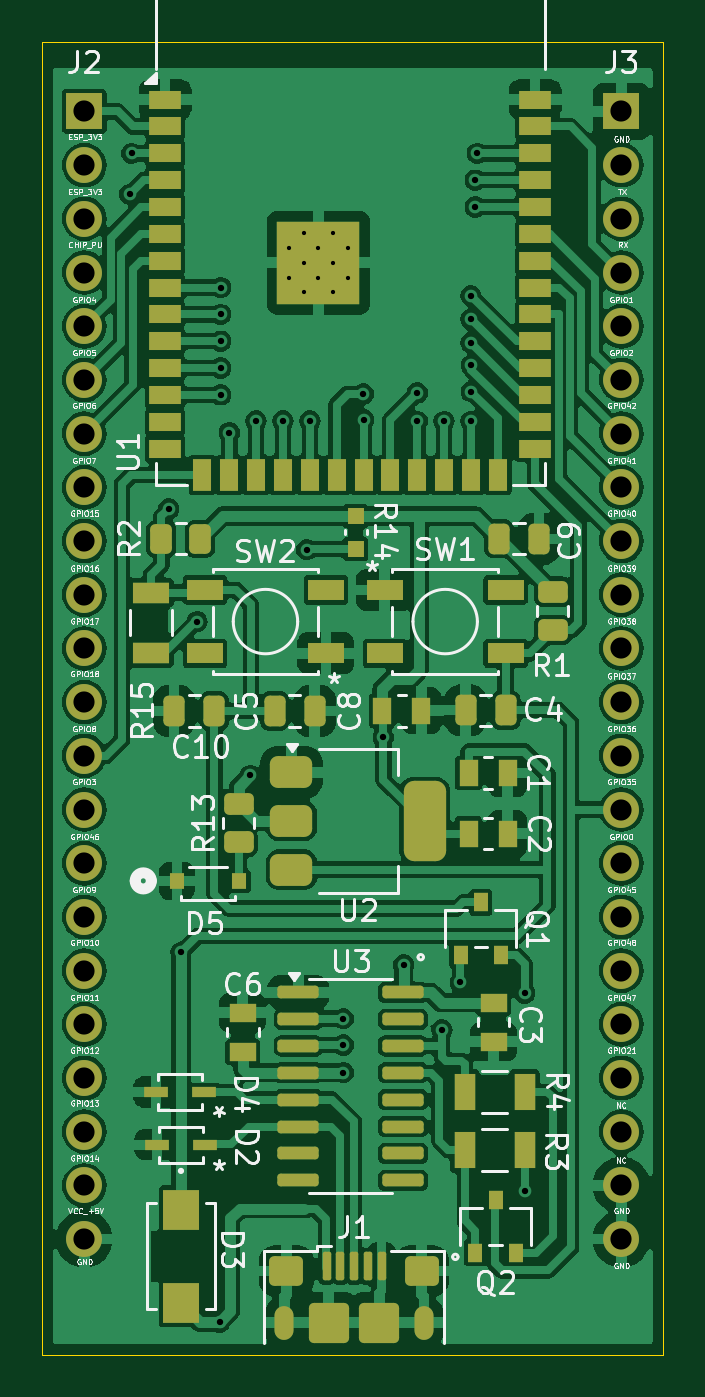
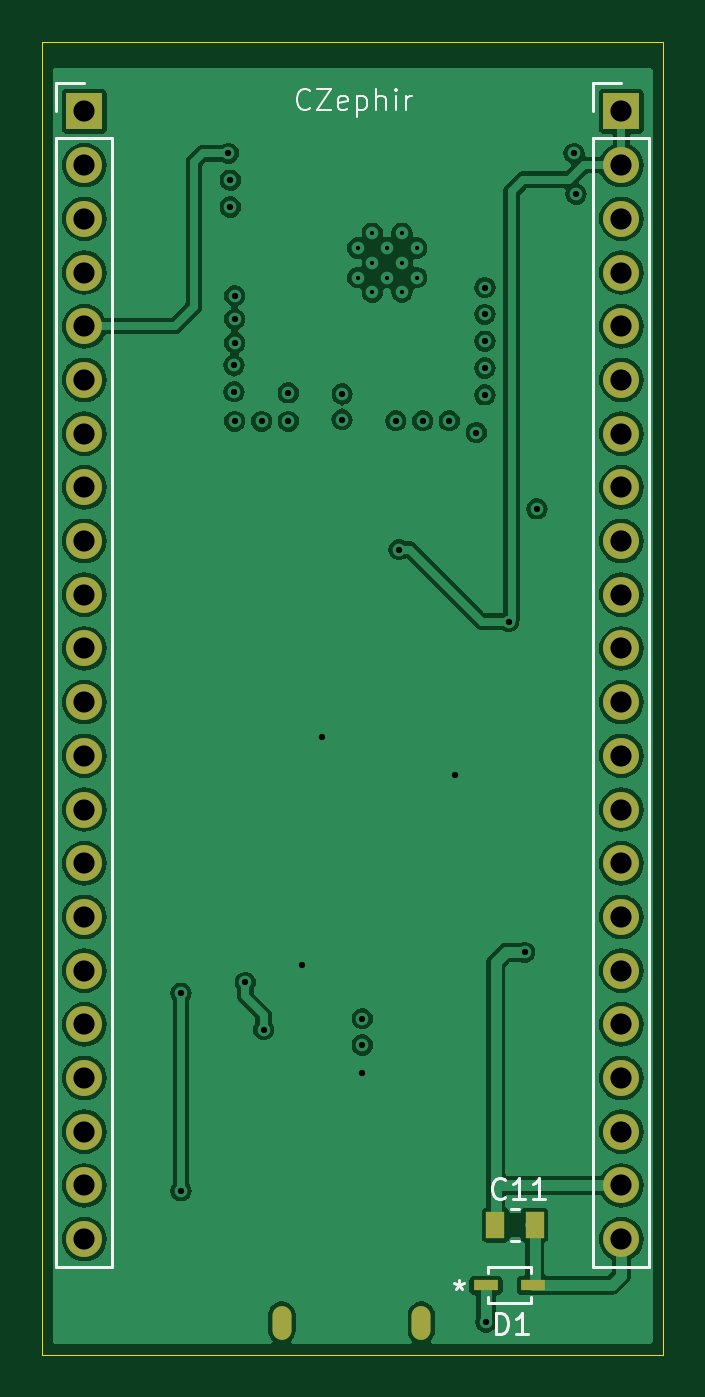
Circuit board: 13 layer files. Board 29.4 x 62.1 mm.
- bottom_copper: pcb1-B_Cu.gbr (107908 bytes)
- bottom_mask: pcb1-B_Mask.gbr (1963 bytes)
- paste: pcb1-B_Paste.gbr (648 bytes)
- bottom_silk: pcb1-B_Silkscreen.gbr (6950 bytes)
- outline: pcb1-Edge_Cuts.gbr (599 bytes)
- top_copper: pcb1-F_Cu.gbr (214483 bytes)
- top_mask: pcb1-F_Mask.gbr (7800 bytes)
- paste: pcb1-F_Paste.gbr (6456 bytes)
- top_silk: pcb1-F_Silkscreen.gbr (164399 bytes)
- inner_copper: pcb1-In1_Cu.gbr (7510 bytes)
- inner_copper: pcb1-In2_Cu.gbr (6929 bytes)
- drill: pcb1-NPTH.drl (265 bytes)
- drill: pcb1-PTH.drl (1792 bytes)

=== bottom_copper: pcb1-B_Cu.gbr (107908 bytes, source omitted) ===
=== bottom_mask: pcb1-B_Mask.gbr ===
%TF.GenerationSoftware,KiCad,Pcbnew,8.0.8*%
%TF.CreationDate,2025-02-25T12:41:36-05:00*%
%TF.ProjectId,pcb1,70636231-2e6b-4696-9361-645f70636258,rev?*%
%TF.SameCoordinates,Original*%
%TF.FileFunction,Soldermask,Bot*%
%TF.FilePolarity,Negative*%
%FSLAX46Y46*%
G04 Gerber Fmt 4.6, Leading zero omitted, Abs format (unit mm)*
G04 Created by KiCad (PCBNEW 8.0.8) date 2025-02-25 12:41:36*
%MOMM*%
%LPD*%
G01*
G04 APERTURE LIST*
%ADD10O,0.900000X1.600000*%
%ADD11R,1.168400X0.482600*%
%ADD12R,1.700000X1.700000*%
%ADD13O,1.700000X1.700000*%
%ADD14R,0.863600X1.244600*%
G04 APERTURE END LIST*
D10*
%TO.C,J1*%
X111060000Y-97930000D03*
X117660000Y-97930000D03*
%TD*%
D11*
%TO.C,D1*%
X108000800Y-96164400D03*
X105765600Y-96164400D03*
%TD*%
D12*
%TO.C,J3*%
X127000000Y-40640000D03*
D13*
X127000000Y-43180000D03*
X127000000Y-45720000D03*
X127000000Y-48260000D03*
X127000000Y-50800000D03*
X127000000Y-53340000D03*
X127000000Y-55880000D03*
X127000000Y-58420000D03*
X127000000Y-60960000D03*
X127000000Y-63500000D03*
X127000000Y-66040000D03*
X127000000Y-68580000D03*
X127000000Y-71120000D03*
X127000000Y-73660000D03*
X127000000Y-76200000D03*
X127000000Y-78740000D03*
X127000000Y-81280000D03*
X127000000Y-83820000D03*
X127000000Y-86360000D03*
X127000000Y-88900000D03*
X127000000Y-91440000D03*
X127000000Y-93980000D03*
%TD*%
D12*
%TO.C,J2*%
X101600000Y-40640000D03*
D13*
X101600000Y-43180000D03*
X101600000Y-45720000D03*
X101600000Y-48260000D03*
X101600000Y-50800000D03*
X101600000Y-53340000D03*
X101600000Y-55880000D03*
X101600000Y-58420000D03*
X101600000Y-60960000D03*
X101600000Y-63500000D03*
X101600000Y-66040000D03*
X101600000Y-68580000D03*
X101600000Y-71120000D03*
X101600000Y-73660000D03*
X101600000Y-76200000D03*
X101600000Y-78740000D03*
X101600000Y-81280000D03*
X101600000Y-83820000D03*
X101600000Y-86360000D03*
X101600000Y-88900000D03*
X101600000Y-91440000D03*
X101600000Y-93980000D03*
%TD*%
D14*
%TO.C,C11*%
X107556300Y-93319600D03*
X105702100Y-93319600D03*
%TD*%
M02*

=== paste: pcb1-B_Paste.gbr ===
%TF.GenerationSoftware,KiCad,Pcbnew,8.0.8*%
%TF.CreationDate,2025-02-25T12:41:36-05:00*%
%TF.ProjectId,pcb1,70636231-2e6b-4696-9361-645f70636258,rev?*%
%TF.SameCoordinates,Original*%
%TF.FileFunction,Paste,Bot*%
%TF.FilePolarity,Positive*%
%FSLAX46Y46*%
G04 Gerber Fmt 4.6, Leading zero omitted, Abs format (unit mm)*
G04 Created by KiCad (PCBNEW 8.0.8) date 2025-02-25 12:41:36*
%MOMM*%
%LPD*%
G01*
G04 APERTURE LIST*
%ADD10R,1.168400X0.482600*%
%ADD11R,0.863600X1.244600*%
G04 APERTURE END LIST*
D10*
%TO.C,D1*%
X108000800Y-96164400D03*
X105765600Y-96164400D03*
%TD*%
D11*
%TO.C,C11*%
X107556300Y-93319600D03*
X105702100Y-93319600D03*
%TD*%
M02*

=== bottom_silk: pcb1-B_Silkscreen.gbr ===
%TF.GenerationSoftware,KiCad,Pcbnew,8.0.8*%
%TF.CreationDate,2025-02-25T12:41:36-05:00*%
%TF.ProjectId,pcb1,70636231-2e6b-4696-9361-645f70636258,rev?*%
%TF.SameCoordinates,Original*%
%TF.FileFunction,Legend,Bot*%
%TF.FilePolarity,Positive*%
%FSLAX46Y46*%
G04 Gerber Fmt 4.6, Leading zero omitted, Abs format (unit mm)*
G04 Created by KiCad (PCBNEW 8.0.8) date 2025-02-25 12:41:36*
%MOMM*%
%LPD*%
G01*
G04 APERTURE LIST*
%ADD10C,0.100000*%
%ADD11C,0.150000*%
%ADD12C,0.152400*%
%ADD13C,0.120000*%
G04 APERTURE END LIST*
D10*
X116324687Y-40477180D02*
X116372306Y-40524800D01*
X116372306Y-40524800D02*
X116515163Y-40572419D01*
X116515163Y-40572419D02*
X116610401Y-40572419D01*
X116610401Y-40572419D02*
X116753258Y-40524800D01*
X116753258Y-40524800D02*
X116848496Y-40429561D01*
X116848496Y-40429561D02*
X116896115Y-40334323D01*
X116896115Y-40334323D02*
X116943734Y-40143847D01*
X116943734Y-40143847D02*
X116943734Y-40000990D01*
X116943734Y-40000990D02*
X116896115Y-39810514D01*
X116896115Y-39810514D02*
X116848496Y-39715276D01*
X116848496Y-39715276D02*
X116753258Y-39620038D01*
X116753258Y-39620038D02*
X116610401Y-39572419D01*
X116610401Y-39572419D02*
X116515163Y-39572419D01*
X116515163Y-39572419D02*
X116372306Y-39620038D01*
X116372306Y-39620038D02*
X116324687Y-39667657D01*
X115991353Y-39572419D02*
X115324687Y-39572419D01*
X115324687Y-39572419D02*
X115991353Y-40572419D01*
X115991353Y-40572419D02*
X115324687Y-40572419D01*
X114562782Y-40524800D02*
X114658020Y-40572419D01*
X114658020Y-40572419D02*
X114848496Y-40572419D01*
X114848496Y-40572419D02*
X114943734Y-40524800D01*
X114943734Y-40524800D02*
X114991353Y-40429561D01*
X114991353Y-40429561D02*
X114991353Y-40048609D01*
X114991353Y-40048609D02*
X114943734Y-39953371D01*
X114943734Y-39953371D02*
X114848496Y-39905752D01*
X114848496Y-39905752D02*
X114658020Y-39905752D01*
X114658020Y-39905752D02*
X114562782Y-39953371D01*
X114562782Y-39953371D02*
X114515163Y-40048609D01*
X114515163Y-40048609D02*
X114515163Y-40143847D01*
X114515163Y-40143847D02*
X114991353Y-40239085D01*
X114086591Y-39905752D02*
X114086591Y-40905752D01*
X114086591Y-39953371D02*
X113991353Y-39905752D01*
X113991353Y-39905752D02*
X113800877Y-39905752D01*
X113800877Y-39905752D02*
X113705639Y-39953371D01*
X113705639Y-39953371D02*
X113658020Y-40000990D01*
X113658020Y-40000990D02*
X113610401Y-40096228D01*
X113610401Y-40096228D02*
X113610401Y-40381942D01*
X113610401Y-40381942D02*
X113658020Y-40477180D01*
X113658020Y-40477180D02*
X113705639Y-40524800D01*
X113705639Y-40524800D02*
X113800877Y-40572419D01*
X113800877Y-40572419D02*
X113991353Y-40572419D01*
X113991353Y-40572419D02*
X114086591Y-40524800D01*
X113181829Y-40572419D02*
X113181829Y-39572419D01*
X112753258Y-40572419D02*
X112753258Y-40048609D01*
X112753258Y-40048609D02*
X112800877Y-39953371D01*
X112800877Y-39953371D02*
X112896115Y-39905752D01*
X112896115Y-39905752D02*
X113038972Y-39905752D01*
X113038972Y-39905752D02*
X113134210Y-39953371D01*
X113134210Y-39953371D02*
X113181829Y-40000990D01*
X112277067Y-40572419D02*
X112277067Y-39905752D01*
X112277067Y-39572419D02*
X112324686Y-39620038D01*
X112324686Y-39620038D02*
X112277067Y-39667657D01*
X112277067Y-39667657D02*
X112229448Y-39620038D01*
X112229448Y-39620038D02*
X112277067Y-39572419D01*
X112277067Y-39572419D02*
X112277067Y-39667657D01*
X111800877Y-40572419D02*
X111800877Y-39905752D01*
X111800877Y-40096228D02*
X111753258Y-40000990D01*
X111753258Y-40000990D02*
X111705639Y-39953371D01*
X111705639Y-39953371D02*
X111610401Y-39905752D01*
X111610401Y-39905752D02*
X111515163Y-39905752D01*
D11*
X107538094Y-98454819D02*
X107538094Y-97454819D01*
X107538094Y-97454819D02*
X107299999Y-97454819D01*
X107299999Y-97454819D02*
X107157142Y-97502438D01*
X107157142Y-97502438D02*
X107061904Y-97597676D01*
X107061904Y-97597676D02*
X107014285Y-97692914D01*
X107014285Y-97692914D02*
X106966666Y-97883390D01*
X106966666Y-97883390D02*
X106966666Y-98026247D01*
X106966666Y-98026247D02*
X107014285Y-98216723D01*
X107014285Y-98216723D02*
X107061904Y-98311961D01*
X107061904Y-98311961D02*
X107157142Y-98407200D01*
X107157142Y-98407200D02*
X107299999Y-98454819D01*
X107299999Y-98454819D02*
X107538094Y-98454819D01*
X106014285Y-98454819D02*
X106585713Y-98454819D01*
X106299999Y-98454819D02*
X106299999Y-97454819D01*
X106299999Y-97454819D02*
X106395237Y-97597676D01*
X106395237Y-97597676D02*
X106490475Y-97692914D01*
X106490475Y-97692914D02*
X106585713Y-97740533D01*
X109279999Y-95924819D02*
X109279999Y-96162914D01*
X109518094Y-96067676D02*
X109279999Y-96162914D01*
X109279999Y-96162914D02*
X109041904Y-96067676D01*
X109422856Y-96353390D02*
X109279999Y-96162914D01*
X109279999Y-96162914D02*
X109137142Y-96353390D01*
X107119657Y-92002780D02*
X107167276Y-92050400D01*
X107167276Y-92050400D02*
X107310133Y-92098019D01*
X107310133Y-92098019D02*
X107405371Y-92098019D01*
X107405371Y-92098019D02*
X107548228Y-92050400D01*
X107548228Y-92050400D02*
X107643466Y-91955161D01*
X107643466Y-91955161D02*
X107691085Y-91859923D01*
X107691085Y-91859923D02*
X107738704Y-91669447D01*
X107738704Y-91669447D02*
X107738704Y-91526590D01*
X107738704Y-91526590D02*
X107691085Y-91336114D01*
X107691085Y-91336114D02*
X107643466Y-91240876D01*
X107643466Y-91240876D02*
X107548228Y-91145638D01*
X107548228Y-91145638D02*
X107405371Y-91098019D01*
X107405371Y-91098019D02*
X107310133Y-91098019D01*
X107310133Y-91098019D02*
X107167276Y-91145638D01*
X107167276Y-91145638D02*
X107119657Y-91193257D01*
X106167276Y-92098019D02*
X106738704Y-92098019D01*
X106452990Y-92098019D02*
X106452990Y-91098019D01*
X106452990Y-91098019D02*
X106548228Y-91240876D01*
X106548228Y-91240876D02*
X106643466Y-91336114D01*
X106643466Y-91336114D02*
X106738704Y-91383733D01*
X105214895Y-92098019D02*
X105786323Y-92098019D01*
X105500609Y-92098019D02*
X105500609Y-91098019D01*
X105500609Y-91098019D02*
X105595847Y-91240876D01*
X105595847Y-91240876D02*
X105691085Y-91336114D01*
X105691085Y-91336114D02*
X105786323Y-91383733D01*
D12*
%TO.C,D1*%
X105854500Y-95313500D02*
X105854500Y-95590360D01*
X105854500Y-96738440D02*
X105854500Y-97015300D01*
X105854500Y-97015300D02*
X107911900Y-97015300D01*
X107911900Y-95313500D02*
X105854500Y-95313500D01*
X107911900Y-95590360D02*
X107911900Y-95313500D01*
X107911900Y-97015300D02*
X107911900Y-96738440D01*
D13*
%TO.C,J3*%
X125670000Y-41910000D02*
X128330000Y-41910000D01*
X125670000Y-95310000D02*
X125670000Y-41910000D01*
X125670000Y-95310000D02*
X128330000Y-95310000D01*
X127000000Y-39310000D02*
X128330000Y-39310000D01*
X128330000Y-39310000D02*
X128330000Y-40640000D01*
X128330000Y-95310000D02*
X128330000Y-41910000D01*
%TO.C,J2*%
X100270000Y-41910000D02*
X102930000Y-41910000D01*
X100270000Y-95310000D02*
X100270000Y-41910000D01*
X100270000Y-95310000D02*
X102930000Y-95310000D01*
X101600000Y-39310000D02*
X102930000Y-39310000D01*
X102930000Y-39310000D02*
X102930000Y-40640000D01*
X102930000Y-95310000D02*
X102930000Y-41910000D01*
D12*
%TO.C,C11*%
X106441450Y-94068900D02*
X106816950Y-94068900D01*
X106816950Y-92570300D02*
X106441450Y-92570300D01*
%TD*%
M02*

=== outline: pcb1-Edge_Cuts.gbr ===
%TF.GenerationSoftware,KiCad,Pcbnew,8.0.8*%
%TF.CreationDate,2025-02-25T12:41:36-05:00*%
%TF.ProjectId,pcb1,70636231-2e6b-4696-9361-645f70636258,rev?*%
%TF.SameCoordinates,Original*%
%TF.FileFunction,Profile,NP*%
%FSLAX46Y46*%
G04 Gerber Fmt 4.6, Leading zero omitted, Abs format (unit mm)*
G04 Created by KiCad (PCBNEW 8.0.8) date 2025-02-25 12:41:36*
%MOMM*%
%LPD*%
G01*
G04 APERTURE LIST*
%TA.AperFunction,Profile*%
%ADD10C,0.050000*%
%TD*%
G04 APERTURE END LIST*
D10*
X99618800Y-37338000D02*
X128981200Y-37338000D01*
X128981200Y-99441000D01*
X99618800Y-99441000D01*
X99618800Y-37338000D01*
M02*

=== top_copper: pcb1-F_Cu.gbr (214483 bytes, source omitted) ===
=== top_mask: pcb1-F_Mask.gbr (7800 bytes, source omitted) ===
=== paste: pcb1-F_Paste.gbr (6456 bytes, source omitted) ===
=== top_silk: pcb1-F_Silkscreen.gbr (164399 bytes, source omitted) ===
=== inner_copper: pcb1-In1_Cu.gbr (7510 bytes, source omitted) ===
=== inner_copper: pcb1-In2_Cu.gbr (6929 bytes, source omitted) ===
=== drill: pcb1-NPTH.drl ===
M48
; DRILL file {KiCad 8.0.8} date 2025-02-25T12:41:28-0500
; FORMAT={-:-/ absolute / inch / decimal}
; #@! TF.CreationDate,2025-02-25T12:41:28-05:00
; #@! TF.GenerationSoftware,Kicad,Pcbnew,8.0.8
; #@! TF.FileFunction,NonPlated,1,4,NPTH
FMAT,2
INCH
%
G90
G05
M30

=== drill: pcb1-PTH.drl ===
M48
; DRILL file {KiCad 8.0.8} date 2025-02-25T12:41:28-0500
; FORMAT={-:-/ absolute / inch / decimal}
; #@! TF.CreationDate,2025-02-25T12:41:28-05:00
; #@! TF.GenerationSoftware,Kicad,Pcbnew,8.0.8
; #@! TF.FileFunction,Plated,1,4,PTH
FMAT,2
INCH
; #@! TA.AperFunction,Plated,PTH,ComponentDrill
T1C0.0079
; #@! TA.AperFunction,Plated,PTH,ViaDrill
T2C0.0118
; #@! TA.AperFunction,Plated,PTH,ComponentDrill
T3C0.0197
; #@! TA.AperFunction,Plated,PTH,ComponentDrill
T4C0.0394
%
G90
G05
T1
X4.3808Y-1.8543
X4.3808Y-1.9094
X4.4084Y-1.8267
X4.4084Y-1.8819
X4.4084Y-1.937
X4.4359Y-1.8543
X4.4359Y-1.9094
X4.4635Y-1.8267
X4.4635Y-1.8819
X4.4635Y-1.937
X4.4911Y-1.8543
X4.4911Y-1.9094
T2
X4.0842Y-1.7542
X4.088Y-1.678
X4.1572Y-2.3401
X4.18Y-3.166
X4.21Y-2.55
X4.252Y-3.8543
X4.254Y-1.9279
X4.254Y-1.9779
X4.254Y-2.0279
X4.254Y-2.0779
X4.254Y-2.1279
X4.27Y-2.198
X4.3091Y-2.8366
X4.32Y-2.176
X4.37Y-2.176
X4.414Y-2.416
X4.42Y-2.176
X4.4823Y-3.2894
X4.4823Y-3.3386
X4.4823Y-3.3898
X4.5197Y-2.126
X4.52Y-2.174
X4.5567Y-2.7657
X4.5945Y-3.189
X4.62Y-2.124
X4.62Y-2.177
X4.666Y-3.31
X4.67Y-2.177
X4.7Y-3.222
X4.72Y-1.943
X4.72Y-1.987
X4.72Y-2.031
X4.72Y-2.177
X4.721Y-2.073
X4.721Y-2.122
X4.728Y-1.728
X4.728Y-1.778
X4.7319Y-1.6779
X4.82Y-3.242
X4.82Y-3.61
T4
X4.0Y-1.6
X4.0Y-1.7
X4.0Y-1.8
X4.0Y-1.9
X4.0Y-2.0
X4.0Y-2.1
X4.0Y-2.2
X4.0Y-2.3
X4.0Y-2.4
X4.0Y-2.5
X4.0Y-2.6
X4.0Y-2.7
X4.0Y-2.8
X4.0Y-2.9
X4.0Y-3.0
X4.0Y-3.1
X4.0Y-3.2
X4.0Y-3.3
X4.0Y-3.4
X4.0Y-3.5
X4.0Y-3.6
X4.0Y-3.7
X5.0Y-1.6
X5.0Y-1.7
X5.0Y-1.8
X5.0Y-1.9
X5.0Y-2.0
X5.0Y-2.1
X5.0Y-2.2
X5.0Y-2.3
X5.0Y-2.4
X5.0Y-2.5
X5.0Y-2.6
X5.0Y-2.7
X5.0Y-2.8
X5.0Y-2.9
X5.0Y-3.0
X5.0Y-3.1
X5.0Y-3.2
X5.0Y-3.3
X5.0Y-3.4
X5.0Y-3.5
X5.0Y-3.6
X5.0Y-3.7
T3
G00X4.3724Y-3.8693
M15
G01X4.3724Y-3.8417
M16
G05
G00X4.6323Y-3.8693
M15
G01X4.6323Y-3.8417
M16
G05
M30

